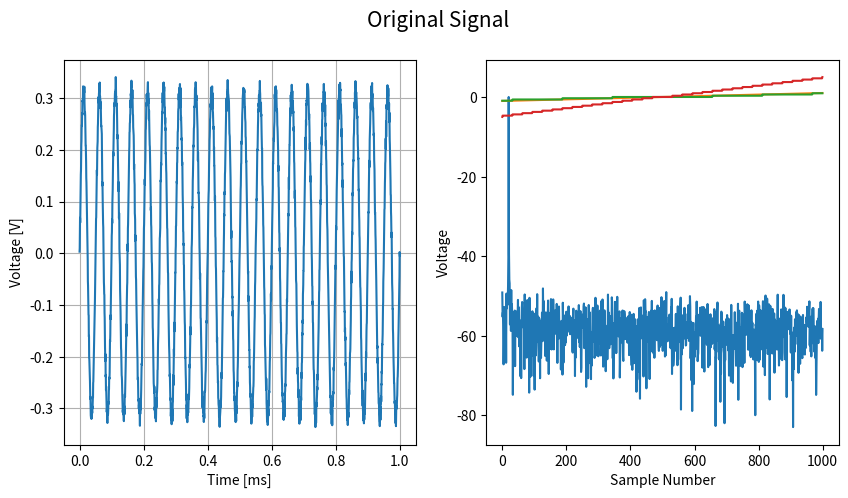
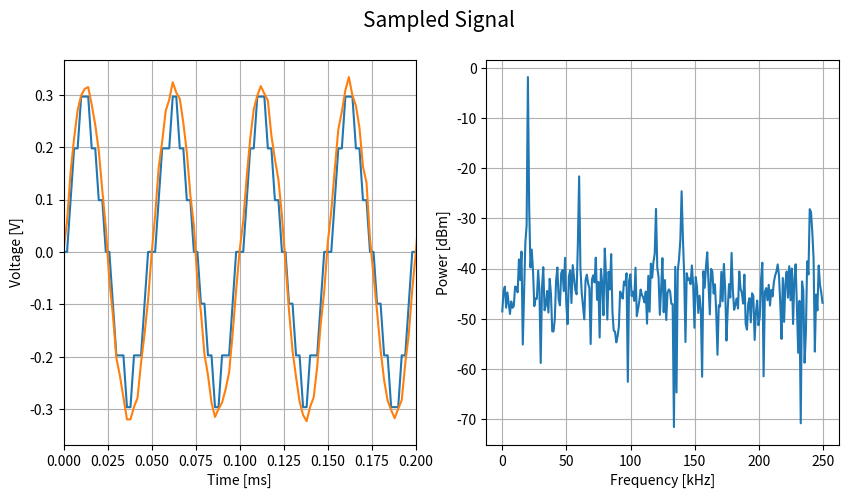
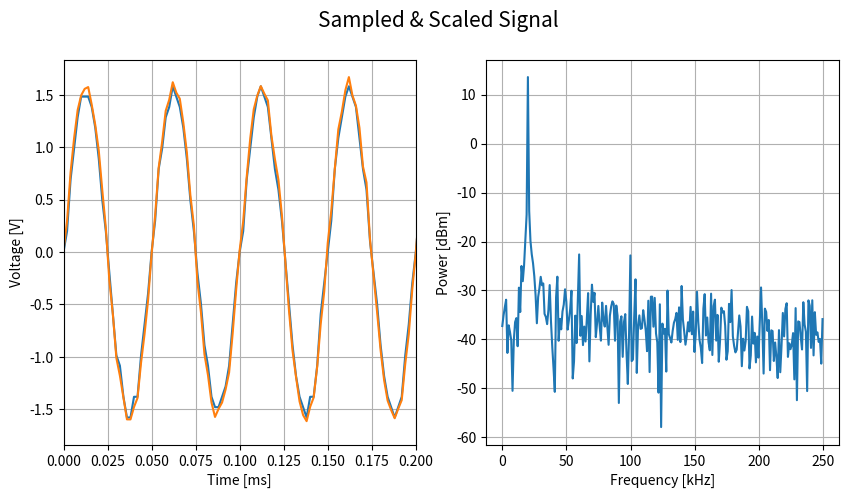

Write Python code to recreate these figures, in order.
# %%
import matplotlib.pyplot as plt
import numpy as np

rng = np.random.default_rng(seed=42)

# %matplotlib widget
# %%
def fft(x, fs):
    N = x.shape[0]

    X = np.fft.rfft(x)

    freq = np.arange(N / 2) / (float(N) / fs)

    return X, freq

def sample_signal(x, fs_original, fs, bits, scale):
    # Quantize in time
    ratio = int(fs_original/fs)
    x = x[::ratio]

    # Quantize in voltage
    normalized = (x / scale) 
    digital = (normalized * 2**bits).astype(int)

    return (digital / 2**bits) * scale

# %%
f = 20e3 # 20 kHz
fs = 2e6 # 2 MHz
cycles = 20


# https://markimicrowave.com/tools/power-to-voltage.pdf
R = 50 # ohms
Vrms = np.sqrt(1e-3 * R) # V = sqrt(PR)
Vp = Vrms*np.sqrt(2)
# %%
t = np.arange(0, cycles * 1/f, 1/fs)
raw_samples = Vp*np.sin(2*np.pi*f*t)

noise = rng.normal(0, 10e-3, t.shape[0])
samples = raw_samples + noise

fig, axs = plt.subplots(1, 2, figsize=(10, 5))
axs[0].plot(t*1e3, samples)
axs[0].set_xlabel("Time [ms]")
axs[0].set_ylabel("Voltage [V]")
axs[0].grid()

X, freq = fft(samples, fs)
P = 2 * np.power(np.abs(X/samples.shape[0]),2)/R/1e-3

axs[1].plot(freq/1e3, 10*np.log10(P))
axs[1].grid()
axs[1].set_xlabel("Frequency [kHz]")
axs[1].set_ylabel("Power [dBm]")

plt.suptitle("Original Signal", fontsize=15)
plt.show()
# %%
#signal = np.sin(np.linspace(0, 2*np.pi, 1000))
signal = np.linspace(-1,1,1000)
plt.plot(signal, label="Original")
plt.plot(sample_signal(signal, 1, 1, 4, 5), label="Sampled")
plt.plot(sample_signal(signal*5, 1, 1, 4, 5), label="Sampled with Gain of 5")
plt.xlabel("Sample Number")
plt.ylabel("Voltage")
plt.grid()
plt.show()
# %%
new_fs = 500e3
t = np.arange(0, cycles * 1/f, 1/new_fs)
adc_sampled = sample_signal(samples, fs, new_fs, 4, Vp*5)

fig, axs = plt.subplots(1, 2, figsize=(10, 5))
# axs[0].plot(t*1e3, adc_sampled[:-1])
axs[0].plot(t*1e3, adc_sampled)
axs[0].plot(t*1e3, samples[::int(fs/new_fs)])
axs[0].set_xlabel("Time [ms]")
axs[0].set_ylabel("Voltage [V]")
axs[0].grid()
axs[0].set_xlim(0, 0.2)

X, freq = fft(adc_sampled, new_fs)
P = 2 * np.power(np.abs(X/adc_sampled.shape[0]),2)/R/1e-3

axs[1].plot(freq/1e3, 10*np.log10(P))
axs[1].grid()
axs[1].set_xlabel("Frequency [kHz]")
axs[1].set_ylabel("Power [dBm]")

plt.suptitle("Sampled Signal", fontsize=15)
plt.show()
# %%
new_fs = 500e3
t = np.arange(0, cycles * 1/f, 1/new_fs)
adc_sampled = sample_signal(samples*5, fs, new_fs, 4, Vp*5)

fig, axs = plt.subplots(1, 2, figsize=(10, 5))
# axs[0].plot(t*1e3, adc_sampled[:-1])
axs[0].plot(t*1e3, adc_sampled)
axs[0].plot(t*1e3, samples[::int(fs/new_fs)]*5)
axs[0].set_xlabel("Time [ms]")
axs[0].set_ylabel("Voltage [V]")
axs[0].grid()
axs[0].set_xlim(0, 0.2)

X, freq = fft(adc_sampled, new_fs)
P = 2 * np.power(np.abs(X/adc_sampled.shape[0]),2)/R/1e-3

axs[1].plot(freq/1e3, 10*np.log10(P))
axs[1].grid()
axs[1].set_xlabel("Frequency [kHz]")
axs[1].set_ylabel("Power [dBm]")

plt.suptitle("Sampled & Scaled Signal", fontsize=15)
plt.show()
# %%
